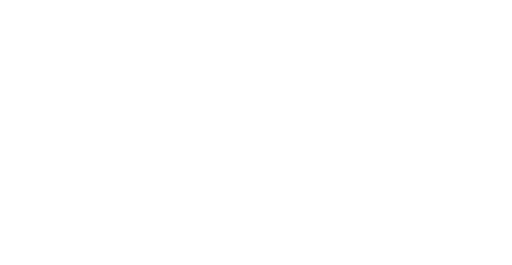
t = 0.00 s
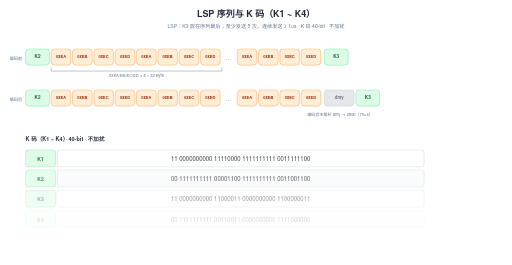
t = 0.48 s
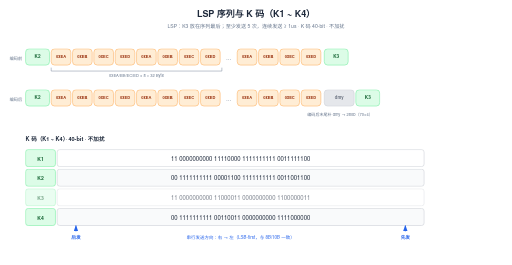
t = 1.28 s
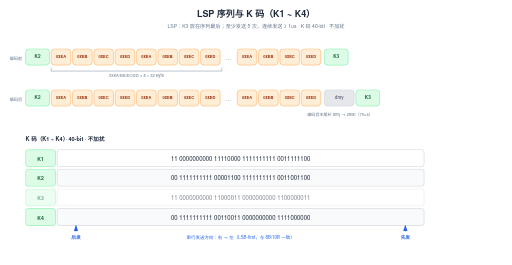
t = 1.68 s
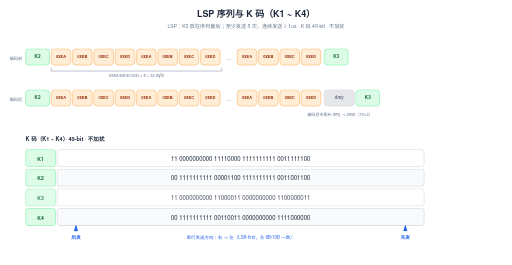
t = 2.48 s
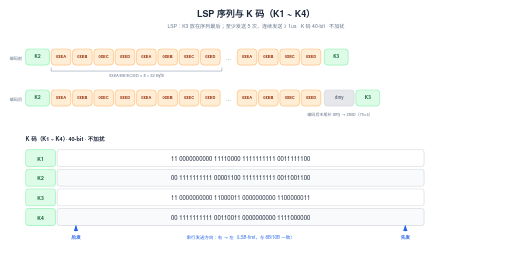
t = 2.88 s

The animated SVG that drew these frames (rendered in a browser with its animation timeline set to each time). Animation: 2 CSS @keyframes rules; one cycle of 3.68 s, repeats indefinitely.

<svg xmlns="http://www.w3.org/2000/svg" viewBox="0 0 1200 620" width="1200" height="620">
<style>
.row { opacity:0; animation: rowIn 0.4s ease forwards; }
.head { opacity:0; animation: rowIn 0.4s ease forwards; }
@keyframes rowIn { from { opacity:0; transform: translateY(6px); } to { opacity:1; transform: none; } }
.breathe { animation: br 3.2s ease-in-out infinite; }
@keyframes br { 0%,100% { opacity:1; } 50% { opacity:0.55; } }
@media (prefers-reduced-motion: reduce) {
  * { animation: none !important; }
  .row, .head { opacity:1 !important; }
}
</style>
  <style>text { font-family: 'Helvetica Neue', Helvetica, Arial, 'PingFang SC', 'Microsoft YaHei', 'Microsoft JhengHei', 'SimHei', sans-serif; }</style>
  <defs>
    <marker id="ar-blue" markerWidth="10" markerHeight="7" refX="9" refY="3.5" orient="auto"><polygon points="0 0, 10 3.5, 0 7" fill="#2563eb"/></marker>
    <marker id="ar-green" markerWidth="10" markerHeight="7" refX="9" refY="3.5" orient="auto"><polygon points="0 0, 10 3.5, 0 7" fill="#059669"/></marker>
    <marker id="ar-purple" markerWidth="10" markerHeight="7" refX="9" refY="3.5" orient="auto"><polygon points="0 0, 10 3.5, 0 7" fill="#7c3aed"/></marker>
    <marker id="ar-orange" markerWidth="10" markerHeight="7" refX="9" refY="3.5" orient="auto"><polygon points="0 0, 10 3.5, 0 7" fill="#ea580c"/></marker>
    <marker id="ar-gray" markerWidth="10" markerHeight="7" refX="9" refY="3.5" orient="auto"><polygon points="0 0, 10 3.5, 0 7" fill="#9ca3af"/></marker>
  </defs>
  <rect width="1200" height="620" fill="#ffffff"/>
<g class="head">
<text x="600" y="40" font-size="21" fill="#1e293b" text-anchor="middle" font-weight="600">LSP 序列与 K 码（K1 ~ K4）</text>
<text x="600" y="64" font-size="12" fill="#64748b" text-anchor="middle">LSP：K3 放在序列最后；至少发送 5 次，连续发送 ≥ 1us · K 码 40-bit · 不加扰</text>
</g>
<g class="row" style="animation-delay:0.06s">
<text x="52" y="140" font-size="10" fill="#64748b" text-anchor="end">编码前</text>
<rect x="60" y="114" width="56" height="38" rx="8" fill="#dcfce7" stroke="#86efac" stroke-width="1.5"/>
<text x="88.0" y="136.5" font-size="11" fill="#166534" text-anchor="middle" font-weight="600">K2</text>
<rect x="120" y="114" width="46" height="38" rx="8" fill="#ffedd5" stroke="#fdba74" stroke-width="1.5"/>
<text x="143.0" y="136.5" font-size="9.5" fill="#9a3412" text-anchor="middle" font-weight="600">0xEA</text>
<rect x="170" y="114" width="46" height="38" rx="8" fill="#ffedd5" stroke="#fdba74" stroke-width="1.5"/>
<text x="193.0" y="136.5" font-size="9.5" fill="#9a3412" text-anchor="middle" font-weight="600">0xEB</text>
<rect x="220" y="114" width="46" height="38" rx="8" fill="#ffedd5" stroke="#fdba74" stroke-width="1.5"/>
<text x="243.0" y="136.5" font-size="9.5" fill="#9a3412" text-anchor="middle" font-weight="600">0xEC</text>
<rect x="270" y="114" width="46" height="38" rx="8" fill="#ffedd5" stroke="#fdba74" stroke-width="1.5"/>
<text x="293.0" y="136.5" font-size="9.5" fill="#9a3412" text-anchor="middle" font-weight="600">0xED</text>
<rect x="320" y="114" width="46" height="38" rx="8" fill="#ffedd5" stroke="#fdba74" stroke-width="1.5"/>
<text x="343.0" y="136.5" font-size="9.5" fill="#9a3412" text-anchor="middle" font-weight="600">0xEA</text>
<rect x="370" y="114" width="46" height="38" rx="8" fill="#ffedd5" stroke="#fdba74" stroke-width="1.5"/>
<text x="393.0" y="136.5" font-size="9.5" fill="#9a3412" text-anchor="middle" font-weight="600">0xEB</text>
<rect x="420" y="114" width="46" height="38" rx="8" fill="#ffedd5" stroke="#fdba74" stroke-width="1.5"/>
<text x="443.0" y="136.5" font-size="9.5" fill="#9a3412" text-anchor="middle" font-weight="600">0xEC</text>
<rect x="470" y="114" width="46" height="38" rx="8" fill="#ffedd5" stroke="#fdba74" stroke-width="1.5"/>
<text x="493.0" y="136.5" font-size="9.5" fill="#9a3412" text-anchor="middle" font-weight="600">0xED</text>
<text x="536" y="140" font-size="13" fill="#64748b" text-anchor="middle">…</text>
<rect x="556" y="114" width="46" height="38" rx="8" fill="#ffedd5" stroke="#fdba74" stroke-width="1.5"/>
<text x="579.0" y="136.5" font-size="9.5" fill="#9a3412" text-anchor="middle" font-weight="600">0xEA</text>
<rect x="606" y="114" width="46" height="38" rx="8" fill="#ffedd5" stroke="#fdba74" stroke-width="1.5"/>
<text x="629.0" y="136.5" font-size="9.5" fill="#9a3412" text-anchor="middle" font-weight="600">0xEB</text>
<rect x="656" y="114" width="46" height="38" rx="8" fill="#ffedd5" stroke="#fdba74" stroke-width="1.5"/>
<text x="679.0" y="136.5" font-size="9.5" fill="#9a3412" text-anchor="middle" font-weight="600">0xEC</text>
<rect x="706" y="114" width="46" height="38" rx="8" fill="#ffedd5" stroke="#fdba74" stroke-width="1.5"/>
<text x="729.0" y="136.5" font-size="9.5" fill="#9a3412" text-anchor="middle" font-weight="600">0xED</text>
<rect x="760" y="114" width="56" height="38" rx="8" fill="#dcfce7" stroke="#86efac" stroke-width="1.5"/>
<text x="788.0" y="136.5" font-size="11" fill="#166534" text-anchor="middle" font-weight="600">K3</text>
<path d="M 120 158 L 120 166 L 520 166 L 520 158" stroke="#64748b" stroke-width="1" fill="none"/>
<text x="320" y="180" font-size="9.5" fill="#64748b" text-anchor="middle">0xEA/EB/EC/ED × 8 = 32 Byte</text>
</g>
<g class="row" style="animation-delay:0.12s">
<text x="52" y="236" font-size="10" fill="#64748b" text-anchor="end">编码后</text>
<rect x="60" y="210" width="56" height="38" rx="8" fill="#dcfce7" stroke="#86efac" stroke-width="1.5"/>
<text x="88.0" y="232.5" font-size="11" fill="#166534" text-anchor="middle" font-weight="600">K2</text>
<rect x="120" y="210" width="46" height="38" rx="8" fill="#ffedd5" stroke="#fdba74" stroke-width="1.5"/>
<text x="143.0" y="232.5" font-size="9.5" fill="#9a3412" text-anchor="middle" font-weight="600">0xEA</text>
<rect x="170" y="210" width="46" height="38" rx="8" fill="#ffedd5" stroke="#fdba74" stroke-width="1.5"/>
<text x="193.0" y="232.5" font-size="9.5" fill="#9a3412" text-anchor="middle" font-weight="600">0xEB</text>
<rect x="220" y="210" width="46" height="38" rx="8" fill="#ffedd5" stroke="#fdba74" stroke-width="1.5"/>
<text x="243.0" y="232.5" font-size="9.5" fill="#9a3412" text-anchor="middle" font-weight="600">0xEC</text>
<rect x="270" y="210" width="46" height="38" rx="8" fill="#ffedd5" stroke="#fdba74" stroke-width="1.5"/>
<text x="293.0" y="232.5" font-size="9.5" fill="#9a3412" text-anchor="middle" font-weight="600">0xED</text>
<rect x="320" y="210" width="46" height="38" rx="8" fill="#ffedd5" stroke="#fdba74" stroke-width="1.5"/>
<text x="343.0" y="232.5" font-size="9.5" fill="#9a3412" text-anchor="middle" font-weight="600">0xEA</text>
<rect x="370" y="210" width="46" height="38" rx="8" fill="#ffedd5" stroke="#fdba74" stroke-width="1.5"/>
<text x="393.0" y="232.5" font-size="9.5" fill="#9a3412" text-anchor="middle" font-weight="600">0xEB</text>
<rect x="420" y="210" width="46" height="38" rx="8" fill="#ffedd5" stroke="#fdba74" stroke-width="1.5"/>
<text x="443.0" y="232.5" font-size="9.5" fill="#9a3412" text-anchor="middle" font-weight="600">0xEC</text>
<rect x="470" y="210" width="46" height="38" rx="8" fill="#ffedd5" stroke="#fdba74" stroke-width="1.5"/>
<text x="493.0" y="232.5" font-size="9.5" fill="#9a3412" text-anchor="middle" font-weight="600">0xED</text>
<text x="536" y="236" font-size="13" fill="#64748b" text-anchor="middle">…</text>
<rect x="556" y="210" width="46" height="38" rx="8" fill="#ffedd5" stroke="#fdba74" stroke-width="1.5"/>
<text x="579.0" y="232.5" font-size="9.5" fill="#9a3412" text-anchor="middle" font-weight="600">0xEA</text>
<rect x="606" y="210" width="46" height="38" rx="8" fill="#ffedd5" stroke="#fdba74" stroke-width="1.5"/>
<text x="629.0" y="232.5" font-size="9.5" fill="#9a3412" text-anchor="middle" font-weight="600">0xEB</text>
<rect x="656" y="210" width="46" height="38" rx="8" fill="#ffedd5" stroke="#fdba74" stroke-width="1.5"/>
<text x="679.0" y="232.5" font-size="9.5" fill="#9a3412" text-anchor="middle" font-weight="600">0xEC</text>
<rect x="706" y="210" width="46" height="38" rx="8" fill="#ffedd5" stroke="#fdba74" stroke-width="1.5"/>
<text x="729.0" y="232.5" font-size="9.5" fill="#9a3412" text-anchor="middle" font-weight="600">0xED</text>
<rect x="760" y="210" width="70" height="38" rx="8" fill="#e5e7eb" stroke="#d1d5db" stroke-width="1.5"/>
<text x="795.0" y="232.5" font-size="10" fill="#6b7280" text-anchor="middle" font-weight="600">dmy</text>
<rect x="834" y="210" width="56" height="38" rx="8" fill="#dcfce7" stroke="#86efac" stroke-width="1.5"/>
<text x="862.0" y="232.5" font-size="11" fill="#166534" text-anchor="middle" font-weight="600">K3</text>
<text x="797" y="272" font-size="9.5" fill="#64748b" text-anchor="middle">编码后末尾补 dmy → 280b（70×4）</text>
</g>
<g class="row" style="animation-delay:0.18s">
<text x="60" y="330" font-size="13" fill="#1e293b" text-anchor="start" font-weight="600">K 码（K1 ~ K4）· 40-bit · 不加扰</text>
</g>
<g class="row" style="animation-delay:0.24s">
<rect x="60" y="350" width="70" height="40" rx="6" fill="#dcfce7" stroke="#86efac" stroke-width="1.5"/>
<text x="95" y="376" font-size="12" fill="#166534" text-anchor="middle" font-weight="700">K1</text>
<rect x="134" y="350" width="860" height="40" rx="6" fill="#ffffff" stroke="#d1d5db" stroke-width="1.5"/>
<text x="564" y="376" font-size="14" fill="#1e293b" text-anchor="middle" font-family="Consolas, Menlo, monospace">11 0000000000 11110000 1111111111 0011111100</text>
</g>
<g class="row" style="animation-delay:0.30s">
<rect x="60" y="396" width="70" height="40" rx="6" fill="#dcfce7" stroke="#86efac" stroke-width="1.5"/>
<text x="95" y="422" font-size="12" fill="#166534" text-anchor="middle" font-weight="700">K2</text>
<rect x="134" y="396" width="860" height="40" rx="6" fill="#f9fafb" stroke="#d1d5db" stroke-width="1.5"/>
<text x="564" y="422" font-size="14" fill="#1e293b" text-anchor="middle" font-family="Consolas, Menlo, monospace">00 1111111111 00001100 1111111111 0011001100</text>
</g>
<g class="row" style="animation-delay:0.36s">
<g class="breathe">
<rect x="60" y="442" width="70" height="40" rx="6" fill="#dcfce7" stroke="#86efac" stroke-width="1.5"/>
<text x="95" y="468" font-size="12" fill="#166534" text-anchor="middle" font-weight="700">K3</text>
<rect x="134" y="442" width="860" height="40" rx="6" fill="#ffffff" stroke="#d1d5db" stroke-width="1.5"/>
<text x="564" y="468" font-size="14" fill="#1e293b" text-anchor="middle" font-family="Consolas, Menlo, monospace">11 0000000000 11000011 0000000000 1100000011</text>
</g>
</g>
<g class="row" style="animation-delay:0.42s">
<rect x="60" y="488" width="70" height="40" rx="6" fill="#dcfce7" stroke="#86efac" stroke-width="1.5"/>
<text x="95" y="514" font-size="12" fill="#166534" text-anchor="middle" font-weight="700">K4</text>
<rect x="134" y="488" width="860" height="40" rx="6" fill="#f9fafb" stroke="#d1d5db" stroke-width="1.5"/>
<text x="564" y="514" font-size="14" fill="#1e293b" text-anchor="middle" font-family="Consolas, Menlo, monospace">00 1111111111 00110011 0000000000 1111000000</text>
</g>
<g class="row" style="animation-delay:0.48s">
<line x1="950" y1="542" x2="950" y2="528" stroke="#2563eb" stroke-width="1.5" marker-end="url(#ar-blue)"/>
<text x="950" y="560" font-size="11" fill="#2563eb" text-anchor="middle" font-weight="700">先发</text>
<line x1="178" y1="542" x2="178" y2="528" stroke="#2563eb" stroke-width="1.5" marker-end="url(#ar-blue)"/>
<text x="178" y="560" font-size="11" fill="#2563eb" text-anchor="middle" font-weight="700">后发</text>
<text x="564" y="560" font-size="10.5" fill="#2563eb" text-anchor="middle">串行发送方向：右 → 左（LSB-first，与 8B/10B 一致）</text>
</g>
</svg>
